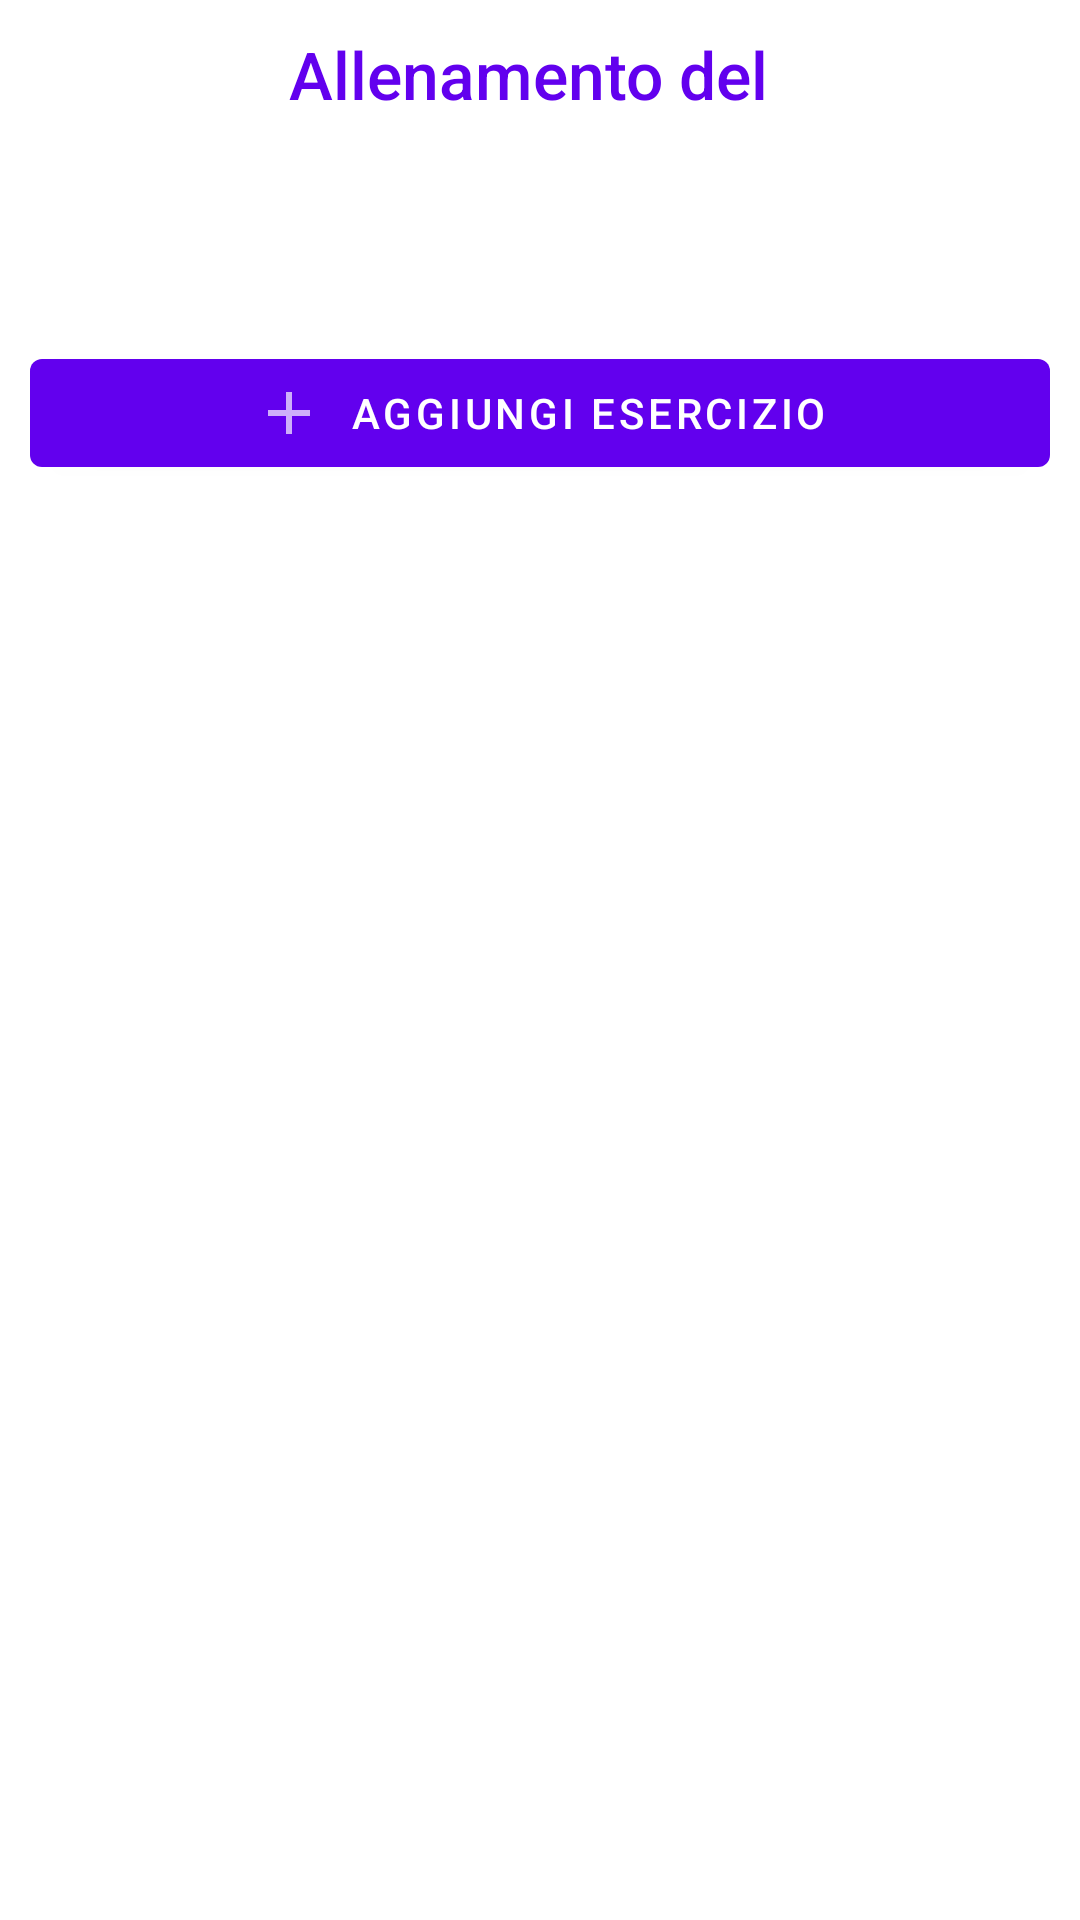

The Android layout XML behind this screen, and the referenced resources:
<!-- AndroidManifest.xml: application theme Theme.VirtualGymBuddy -->
<!-- res/layout/training_day_detail.xml -->
<?xml version="1.0" encoding="utf-8"?>
<LinearLayout xmlns:android="http://schemas.android.com/apk/res/android"
    android:layout_width="match_parent"
    android:layout_height="match_parent"
    xmlns:app="http://schemas.android.com/apk/res-auto"
    android:paddingHorizontal="10dp"
    android:id="@+id/training_day_detail_container"
    android:background="@color/cardview_light_background"
    android:orientation="vertical"
>
    <androidx.core.widget.NestedScrollView
        android:layout_width="match_parent"
        android:layout_height="match_parent"
    >

        <LinearLayout
            android:layout_width="match_parent"
            android:layout_height="match_parent"
            android:orientation="vertical"
        >

            <LinearLayout
                android:layout_width="match_parent"
                android:layout_height="match_parent"
                android:layout_gravity="top"
                android:gravity="center_horizontal"
                android:orientation="horizontal"
                android:textAlignment="center">

                <TextView
                    style="@style/FragmentTitle"
                    android:layout_width="wrap_content"
                    android:layout_height="wrap_content"
                    android:paddingVertical="10dp"
                    android:paddingRight="7dp"
                    android:text="@string/training_day" />

                <TextView
                    android:id="@+id/training_day_detail_position_title"
                    style="@style/FragmentTitle"
                    android:layout_width="wrap_content"
                    android:layout_height="wrap_content"
                    android:paddingVertical="10dp" />
            </LinearLayout>

            <TextView
                android:id="@+id/training_day_position_title"
                android:layout_width="wrap_content"
                android:layout_height="wrap_content"
                android:gravity="center_horizontal"
                android:paddingVertical="10dp" />

            <androidx.recyclerview.widget.RecyclerView
                android:id="@+id/training_day_recyclerview"
                android:layout_width="match_parent"
                android:layout_height="wrap_content"
                android:divider="@android:color/transparent"
                android:dividerHeight="1.5sp"
                android:paddingVertical="7.5sp" />

            <LinearLayout
                android:layout_width="match_parent"
                android:layout_height="match_parent"
                android:layout_gravity="bottom"
                android:layout_weight="1"
                android:gravity="bottom"
                android:orientation="vertical">

                <LinearLayout
                    android:layout_width="match_parent"
                    android:layout_height="wrap_content"
                    android:orientation="horizontal"
                    android:visibility="visible">

                    <com.google.android.material.button.MaterialButton
                        android:id="@+id/add_training_day_exercise_btn"
                        android:layout_width="match_parent"
                        android:layout_height="wrap_content"
                        android:layout_marginTop="10dp"
                        android:text="@string/add_exercise"
                        app:icon="@drawable/ic_baseline_add_24"
                        app:iconGravity="textStart" />

                </LinearLayout>

                <LinearLayout
                    android:id="@+id/training_day_exercise_controls"
                    android:layout_width="match_parent"
                    android:layout_height="wrap_content"
                    android:orientation="vertical"
                    android:visibility="gone">

                    <GridLayout
                        android:layout_width="match_parent"
                        android:layout_height="wrap_content"
                        android:columnCount="5"
                        android:orientation="horizontal"
                        android:paddingVertical="15dp"
                        android:rowCount="2">

                        <TextView
                            android:id="@+id/selected_exercise"
                            style="@style/CardTitle"
                            android:layout_width="match_parent"
                            android:layout_height="wrap_content"
                            android:layout_column="0"
                            android:layout_columnSpan="5"
                            android:layout_marginBottom="5dp"
                            android:layout_weight="1"
                            android:gravity="bottom" />

                        <com.google.android.material.textfield.TextInputLayout
                            android:layout_height="wrap_content"
                            android:layout_columnSpan="2"
                            android:layout_columnWeight="1"
                            android:layout_gravity="fill_horizontal"
                            android:hint="@string/training_day_exercise_sets">

                            <com.google.android.material.textfield.TextInputEditText
                                android:id="@+id/training_day_exercise_input_sets"
                                android:layout_width="match_parent"
                                android:layout_height="wrap_content"
                                android:inputType="number"
                                android:maxLength="3" />
                        </com.google.android.material.textfield.TextInputLayout>

                        <ImageView
                            android:layout_height="wrap_content"
                            android:layout_columnSpan="1"
                            android:layout_gravity="center"
                            android:paddingHorizontal="5dp"
                            android:src="@drawable/ic_baseline_times_24" />

                        <com.google.android.material.textfield.TextInputLayout
                            android:layout_height="wrap_content"
                            android:layout_columnSpan="2"
                            android:layout_columnWeight="1"
                            android:layout_gravity="fill_horizontal"
                            android:hint="@string/training_day_exercise_reps">

                            <com.google.android.material.textfield.TextInputEditText
                                android:id="@+id/training_day_exercise_input_reps"
                                android:layout_width="match_parent"
                                android:layout_height="wrap_content"
                                android:inputType="number"
                                android:maxLength="3" />
                        </com.google.android.material.textfield.TextInputLayout>
                    </GridLayout>

                    <com.google.android.material.textfield.TextInputLayout
                        android:layout_width="match_parent"
                        android:layout_height="wrap_content"
                        android:hint="@string/training_day_exercise_rest"
                        app:startIconDrawable="@drawable/ic_baseline_timer_24">

                        <com.google.android.material.textfield.TextInputEditText
                            android:id="@+id/training_day_exercise_input_rest"
                            android:layout_width="match_parent"
                            android:layout_height="wrap_content"
                            android:inputType="number"
                            android:maxLength="3" />
                    </com.google.android.material.textfield.TextInputLayout>

                    <com.google.android.material.button.MaterialButton
                        android:id="@+id/save_training_day_exercise_btn"
                        android:layout_width="match_parent"
                        android:layout_height="wrap_content"
                        android:layout_marginTop="10dp"
                        android:text="@string/add"
                        app:icon="@drawable/ic_baseline_add_24"
                        app:iconGravity="textStart" />
                </LinearLayout>
            </LinearLayout>
        </LinearLayout>
    </androidx.core.widget.NestedScrollView>
</LinearLayout>
<!-- resources referenced by this layout -->
<resources>
  <!-- drawable ic_baseline_add_24 (drawable) -->
  <vector android:alpha="0.69" android:autoMirrored="true"
      android:height="24dp" android:tint="?attr/colorControlNormal"
      android:viewportHeight="24" android:viewportWidth="24"
      android:width="24dp" xmlns:android="http://schemas.android.com/apk/res/android">
      <path android:fillColor="@android:color/white" android:pathData="M19,13h-6v6h-2v-6H5v-2h6V5h2v6h6v2z"/>
  </vector>
  <!-- drawable ic_baseline_timer_24 (drawable) -->
  <vector android:alpha="0.69" android:autoMirrored="true"
      android:height="24dp" android:tint="?attr/colorControlNormal"
      android:viewportHeight="24" android:viewportWidth="24"
      android:width="24dp" xmlns:android="http://schemas.android.com/apk/res/android">
      <path android:fillColor="@android:color/white" android:pathData="M15,1L9,1v2h6L15,1zM11,14h2L13,8h-2v6zM19.03,7.39l1.42,-1.42c-0.43,-0.51 -0.9,-0.99 -1.41,-1.41l-1.42,1.42C16.07,4.74 14.12,4 12,4c-4.97,0 -9,4.03 -9,9s4.02,9 9,9 9,-4.03 9,-9c0,-2.12 -0.74,-4.07 -1.97,-5.61zM12,20c-3.87,0 -7,-3.13 -7,-7s3.13,-7 7,-7 7,3.13 7,7 -3.13,7 -7,7z"/>
  </vector>
  <!-- drawable ic_baseline_times_24 (drawable) -->
  <vector android:alpha="0.69" android:autoMirrored="true"
      android:height="24dp" android:tint="?attr/colorControlNormal"
      android:viewportHeight="24" android:viewportWidth="24"
      android:width="24dp" xmlns:android="http://schemas.android.com/apk/res/android">
      <path android:fillColor="@android:color/white" android:pathData="M19,6.41L17.59,5 12,10.59 6.41,5 5,6.41 10.59,12 5,17.59 6.41,19 12,13.41 17.59,19 19,17.59 13.41,12z"/>
  </vector>
  <string name="add">Aggiungi</string>
  <string name="add_exercise">Aggiungi esercizio</string>
  <string name="training_day">Allenamento del</string>
  <string name="training_day_exercise_reps">Rep</string>
  <string name="training_day_exercise_rest">Recupero (secondi)</string>
  <string name="training_day_exercise_sets">Serie</string>
  <style name="CardTitle" parent="Base.CardView">
          <item name="android:textSize">18sp</item>
          <item name="android:textColor">@color/design_default_color_primary</item>
          <item name="android:fontWeight">1000</item>
      </style>
  <style name="FragmentTitle" parent="@style/TextAppearance.AppCompat.Title">
          <item name="android:textSize">22sp</item>
          <item name="android:textColor">@color/design_default_color_primary</item>
          <item name="android:fontWeight">1000</item>
      </style>
  <style name="Theme.VirtualGymBuddy" parent="Theme.MaterialComponents.DayNight.DarkActionBar">
          
          <item name="colorPrimary">@color/purple_500</item>
          <item name="colorPrimaryVariant">@color/purple_700</item>
          <item name="colorOnPrimary">@color/white</item>
          
          <item name="colorSecondary">@color/purple_400</item>
          <item name="colorSecondaryVariant">@color/teal_700</item>
          <item name="colorOnSecondary">@color/white</item>
          
          <item name="android:statusBarColor" tools:targetApi="l">?attr/colorPrimaryVariant</item>
          
      </style>
  <color name="purple_500">#FF6200EE</color>
  <color name="purple_700">#FF3700B3</color>
  <color name="white">#FFFFFFFF</color>
  <color name="purple_400">#6746c3</color>
  <color name="teal_700">#FF018786</color>
</resources>
